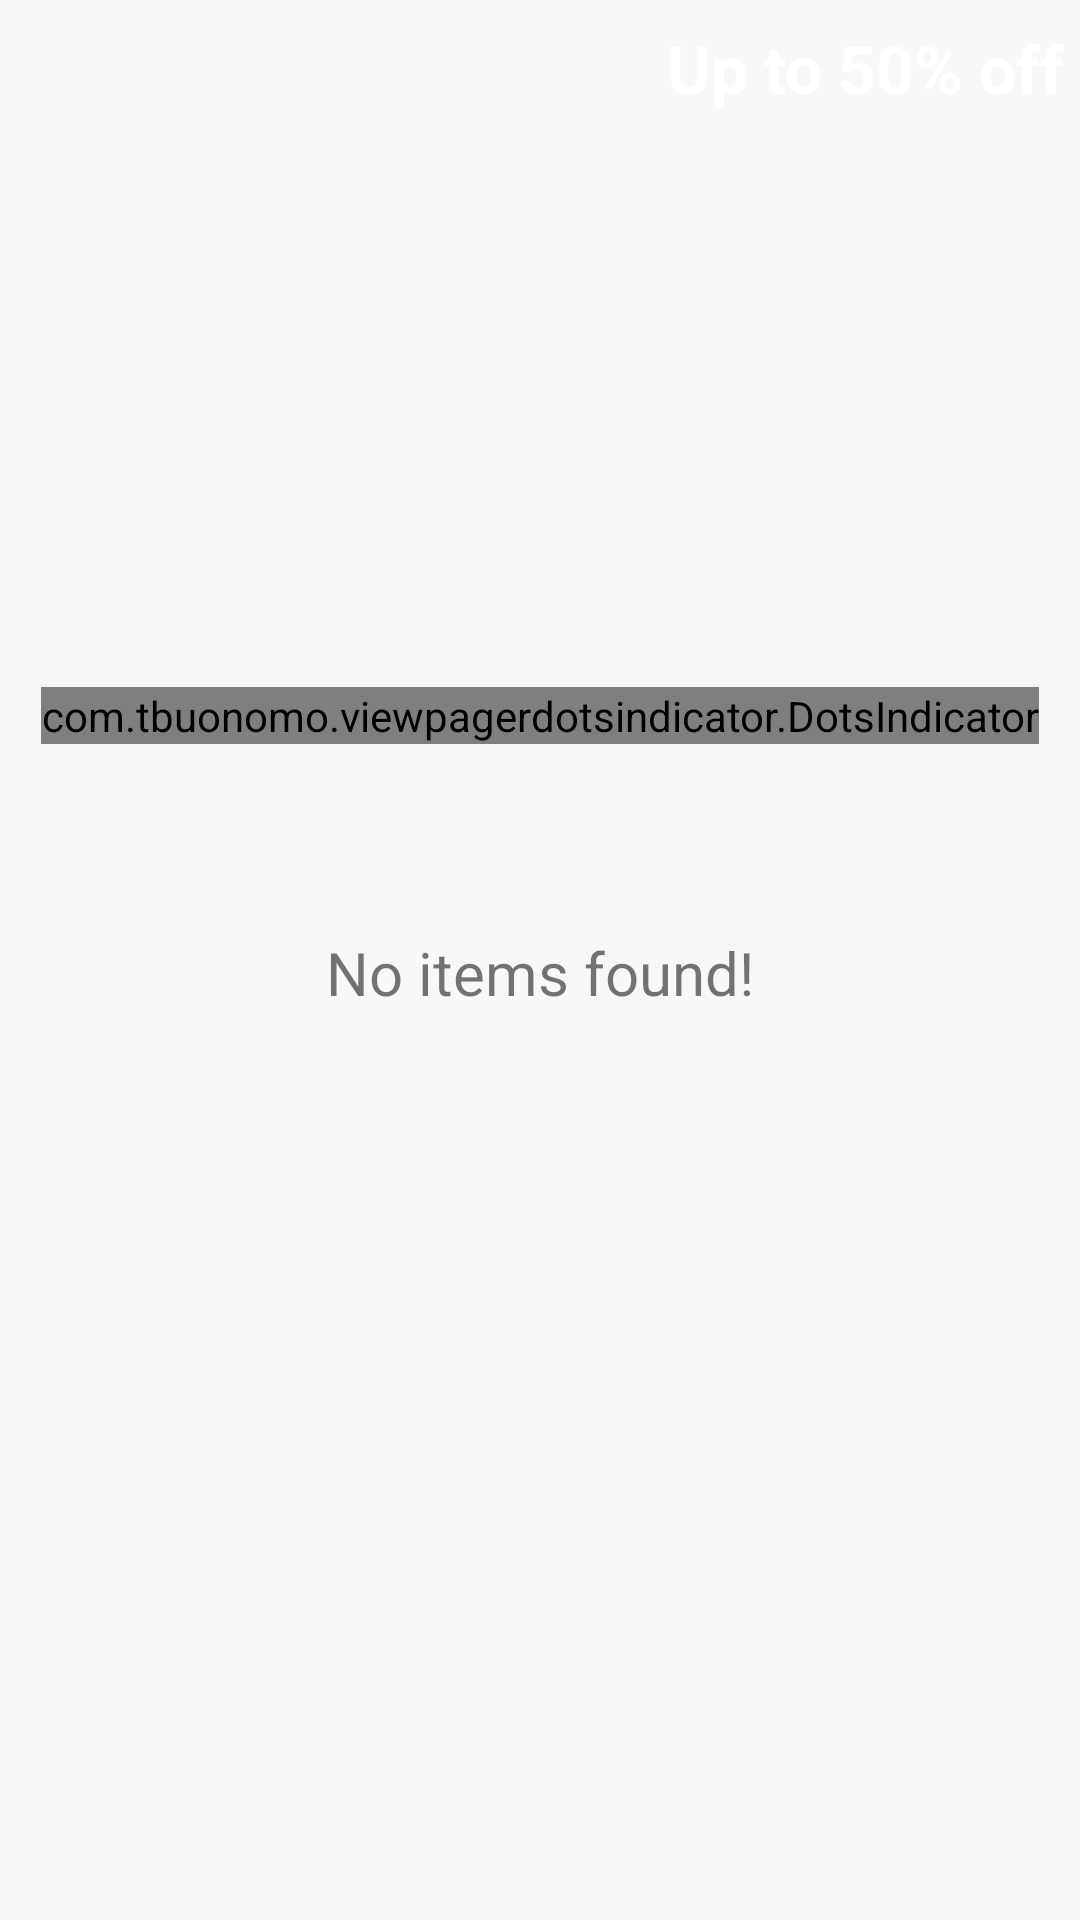

Android layout source for this screen:
<!-- AndroidManifest.xml: application theme Theme.IgmaFit -->
<!-- res/layout/fragment_dashboard.xml -->
<?xml version="1.0" encoding="utf-8"?>
<androidx.constraintlayout.widget.ConstraintLayout
    xmlns:android="http://schemas.android.com/apk/res/android"
    xmlns:app="http://schemas.android.com/apk/res-auto"
    xmlns:tools="http://schemas.android.com/tools"
    android:layout_width="match_parent"
    android:layout_height="match_parent"
    android:background="@color/colorOffWhite"
    tools:context=".ui.fragments.DashboardFragment">

    <androidx.viewpager2.widget.ViewPager2
        android:id="@+id/view_pager"
        android:layout_width="match_parent"
        android:layout_height="0dp"
        android:layout_marginTop="8dp"
        app:layout_constraintTop_toTopOf="parent"
        app:layout_constraintBottom_toTopOf="@id/rv_dashboard_items"
        app:layout_constraintRight_toRightOf="parent"
        app:layout_constraintLeft_toLeftOf="parent"
        app:layout_constraintHeight_percent="0.4" />

    <com.tbuonomo.viewpagerdotsindicator.DotsIndicator
        android:id="@+id/dots_indicator"
        android:layout_width="wrap_content"
        android:layout_height="wrap_content"
        android:layout_gravity="center_horizontal|bottom"
        android:layout_marginBottom="16dp"
        app:dotsColor="@color/colorDarkGrey"
        app:dotsSize="16dp"
        app:dotsSpacing="8dp"
        app:dotsWidthFactor="3.5"
        app:layout_constraintBottom_toBottomOf="@id/view_pager"
        app:layout_constraintEnd_toEndOf="parent"
        app:layout_constraintStart_toStartOf="parent" />

    <androidx.recyclerview.widget.RecyclerView
        android:id="@+id/rv_dashboard_items"
        android:layout_width="match_parent"
        android:layout_height="0dp"
        android:visibility="visible"
        app:layout_constraintTop_toBottomOf="@id/view_pager"
        app:layout_constraintBottom_toBottomOf="parent"
        app:layout_constraintEnd_toEndOf="parent"
        app:layout_constraintStart_toStartOf="parent"
        app:layout_constraintHeight_percent="0.6"
        />


    <androidx.constraintlayout.widget.ConstraintLayout
        android:id="@+id/discount_container"
        android:layout_width="match_parent"
        android:layout_height="wrap_content"
        android:background="@color/transparent"
        android:paddingEnd="5dp"
        app:layout_constraintTop_toTopOf="@id/view_pager">

        <TextView
            android:id="@+id/tv_discount"
            android:layout_width="wrap_content"
            android:layout_height="wrap_content"
            android:textSize="22sp"
            android:textColor="@color/white"
            android:background="@drawable/triangle_cutout"
            android:paddingStart="5dp"
            android:textStyle="bold"
            android:text="Up to 50% off"
            app:layout_constraintTop_toTopOf="parent"
            app:layout_constraintEnd_toEndOf="parent" />


    </androidx.constraintlayout.widget.ConstraintLayout>

    <TextView
        android:id="@+id/tv_no_dashboard_items_found"
        android:layout_width="match_parent"
        android:layout_height="wrap_content"
        android:layout_marginStart="8dp"
        android:layout_marginTop="8dp"
        android:layout_marginEnd="8dp"
        android:text="@string/no_dashboard_item_found"
        android:textAlignment="center"
        android:textSize="@dimen/no_data_found_textSize"
        app:layout_constraintBottom_toBottomOf="parent"
        app:layout_constraintEnd_toEndOf="parent"
        app:layout_constraintStart_toStartOf="parent"
        app:layout_constraintTop_toTopOf="parent"
        tools:visibility="gone"
        />

</androidx.constraintlayout.widget.ConstraintLayout>
<!-- resources referenced by this layout -->
<resources>
  <color name="colorDarkGrey">#878787</color>
  <color name="colorOffWhite">#F8F8F8</color>
  <color name="transparent">#00FFFFFF</color>
  <color name="white">#FFFFFFFF</color>
  <dimen name="no_data_found_textSize">20sp</dimen>
  <string name="no_dashboard_item_found">No items found!</string>
  <style name="Theme.IgmaFit" parent="Theme.MaterialComponents.DayNight.DarkActionBar"> 
          <item name="colorPrimary">@color/purple_500</item>
          <item name="colorPrimaryVariant">@color/purple_700</item>
          <item name="colorOnPrimary">@color/white</item>
          
          <item name="colorSecondary">@color/teal_200</item>
          <item name="colorSecondaryVariant">@color/teal_700</item>
          <item name="colorOnSecondary">@color/black</item>
          
          <item name="android:statusBarColor" tools:targetApi="l">?attr/colorPrimaryVariant
          </item>
          
      </style>
  <color name="purple_500">#FF6200EE</color>
  <color name="purple_700">#FF3700B3</color>
  <color name="teal_200">#FF03DAC5</color>
  <color name="teal_700">#FF018786</color>
  <color name="black">#FF000000</color>
</resources>
